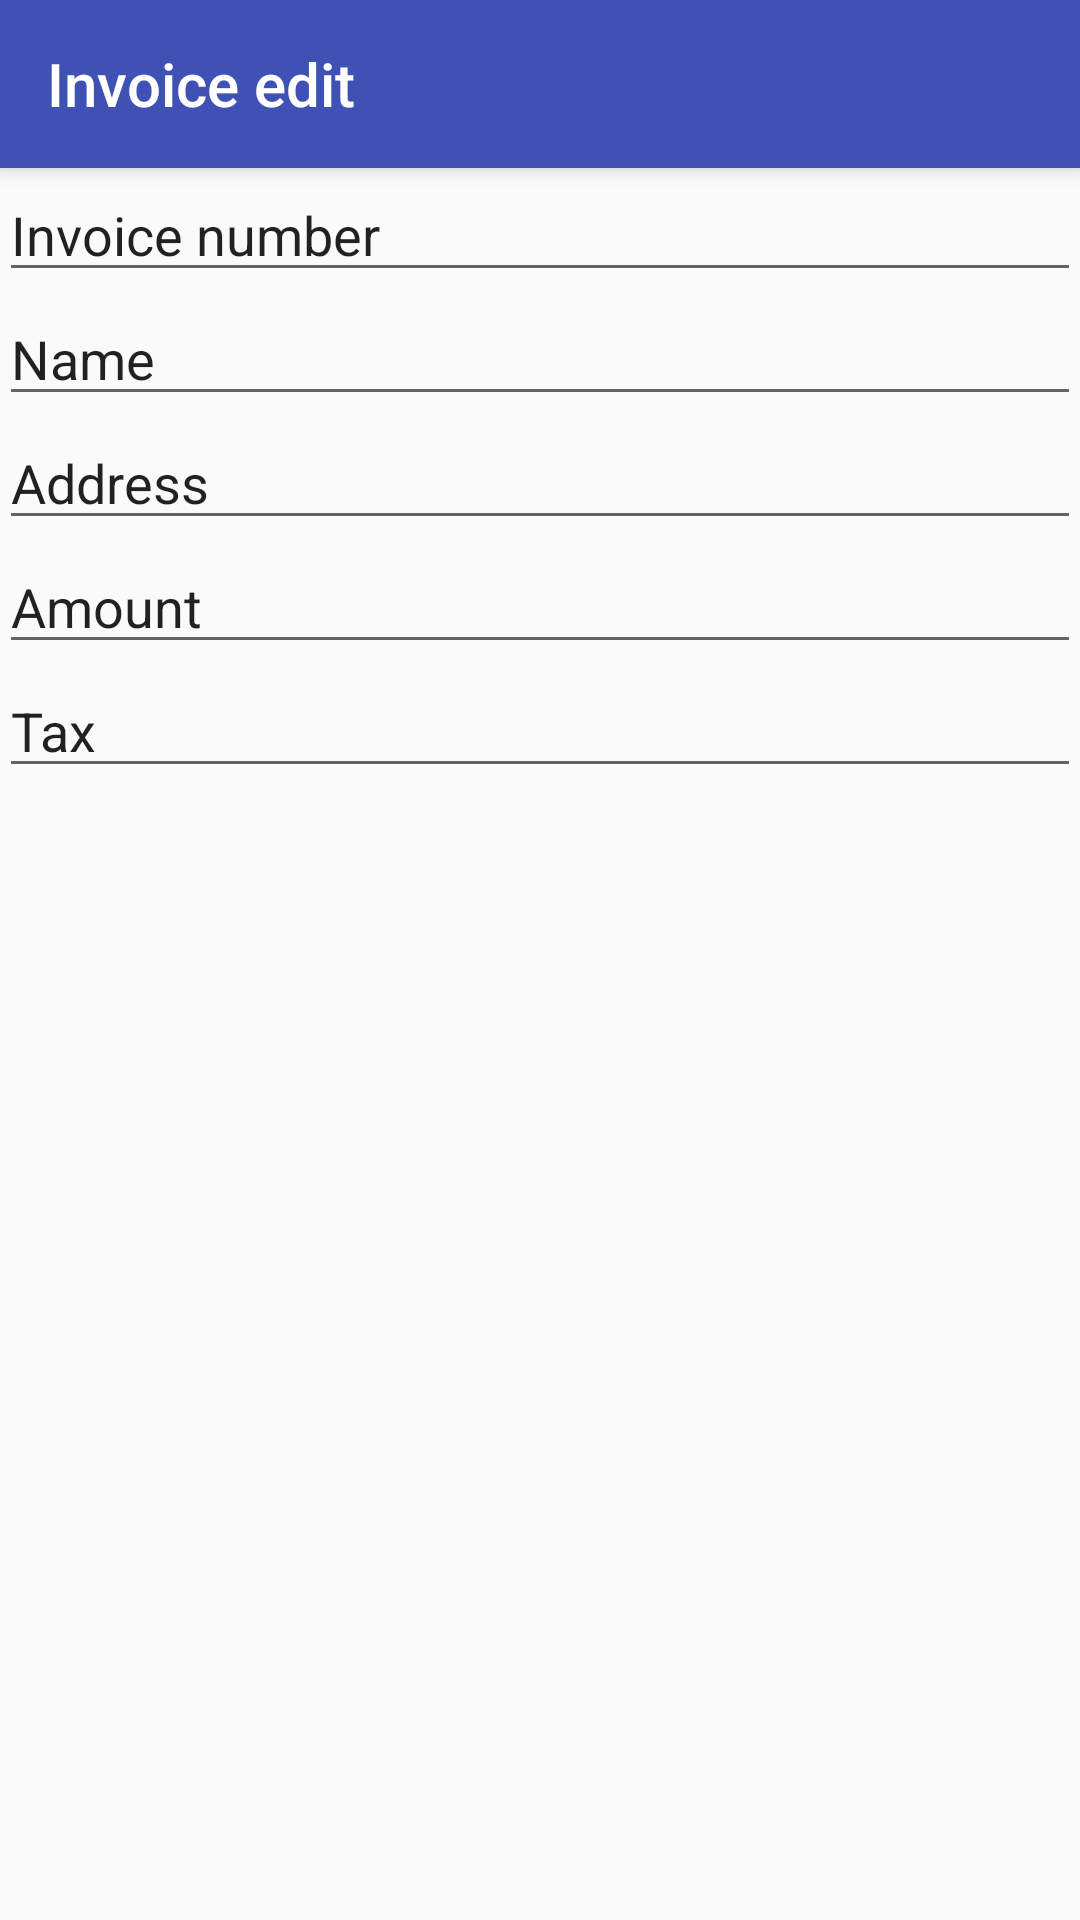

This screen was rendered from an Android layout file. Write that file and the resources it references.
<!-- AndroidManifest.xml: application theme Theme.AppCompat.Light.NoActionBar -->
<!-- res/layout/activity_invoice_edit.xml -->
<?xml version="1.0" encoding="utf-8"?>
<RelativeLayout xmlns:android="http://schemas.android.com/apk/res/android"
    xmlns:app="http://schemas.android.com/apk/res-auto"
    xmlns:tools="http://schemas.android.com/tools"
    android:id="@+id/activity_invoice_edit"
    android:layout_width="match_parent"
    android:layout_height="match_parent"
    android:paddingBottom="@dimen/activity_vertical_margin"
    android:paddingLeft="@dimen/activity_horizontal_margin"
    android:paddingRight="@dimen/activity_horizontal_margin"
    android:paddingTop="@dimen/activity_vertical_margin"
    tools:context="com.example.mobsoft.mobsoft.ui.invoiceedit.InvoiceEditActivity">
    <android.support.v7.widget.Toolbar
        android:id="@+id/invoiceEditToolbar"
        android:layout_width="match_parent"
        android:layout_height="wrap_content"
        android:elevation="4dp"
        android:theme="@style/ThemeOverlay.AppCompat.ActionBar"
        app:popupTheme="@style/ThemeOverlay.AppCompat.Light"
        android:background="@color/colorPrimary" >
        <TextView
            android:layout_width="wrap_content"
            android:layout_height="match_parent"
            android:text="Invoice edit"
            android:textAppearance="@style/TextAppearance.AppCompat.Title"
            android:textColor="@color/colorWhite" />
        </android.support.v7.widget.Toolbar>
    <EditText
        android:layout_width="match_parent"
        android:layout_height="wrap_content"
        android:inputType="textPersonName"
        android:text="Invoice number"
        android:ems="10"
        android:layout_below="@+id/invoiceEditToolbar"
        android:layout_alignParentLeft="true"
        android:layout_alignParentStart="true"
        android:id="@+id/invoiceEditNumber" />

    <EditText
        android:layout_width="match_parent"
        android:layout_height="wrap_content"
        android:inputType="textPersonName"
        android:text="Name"
        android:ems="10"
        android:layout_below="@+id/invoiceEditNumber"
        android:layout_alignParentLeft="true"
        android:layout_alignParentStart="true"
        android:id="@+id/invoiceEditName" />

    <EditText
        android:layout_width="match_parent"
        android:layout_height="wrap_content"
        android:inputType="textPersonName"
        android:text="Address"
        android:ems="10"
        android:layout_below="@+id/invoiceEditName"
        android:layout_alignParentLeft="true"
        android:layout_alignParentStart="true"
        android:id="@+id/invoiceEditAddress" />

    <EditText
        android:layout_width="match_parent"
        android:layout_height="wrap_content"
        android:inputType="textPersonName"
        android:text="Amount"
        android:ems="10"
        android:layout_below="@+id/invoiceEditAddress"
        android:layout_alignParentLeft="true"
        android:layout_alignParentStart="true"
        android:id="@+id/invoiceEditAmount" />

    <EditText
        android:layout_width="match_parent"
        android:layout_height="wrap_content"
        android:inputType="textPersonName"
        android:text="Tax"
        android:ems="10"
        android:layout_below="@+id/invoiceEditAmount"
        android:layout_alignParentLeft="true"
        android:layout_alignParentStart="true"
        android:id="@+id/invoiceEditTax" />


</RelativeLayout>
<!-- resources referenced by this layout -->
<resources>
  <color name="colorPrimary">#3f51b5</color>
  <color name="colorWhite">#FFFFFF</color>
</resources>
